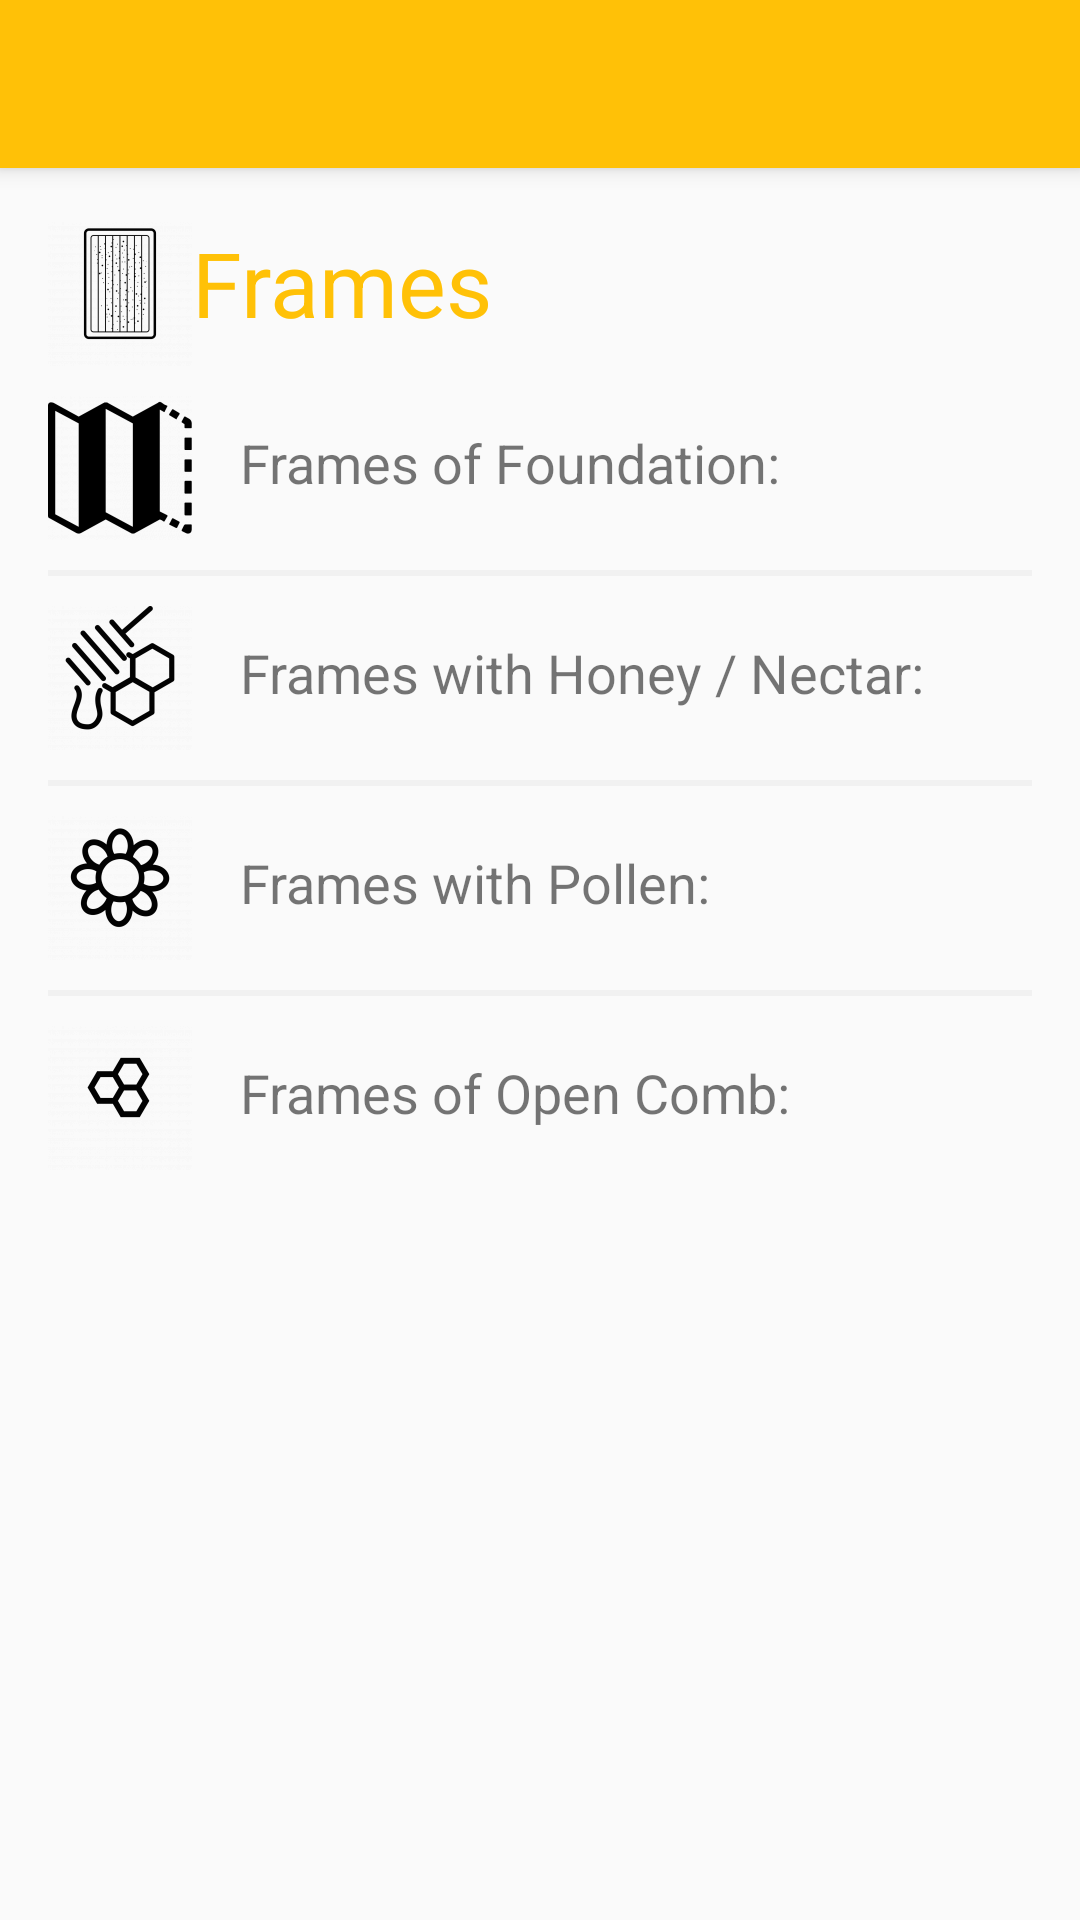

Here is an Android app screen rendered from its layout file. Give the layout XML and the strings, colors and styles it references.
<!-- AndroidManifest.xml: activity theme DrawerTheme -->
<!-- res/layout/activity_fshown.xml -->
<?xml version="1.0" encoding="utf-8"?>
<android.support.v4.widget.DrawerLayout
    xmlns:android="http://schemas.android.com/apk/res/android"
    xmlns:app="http://schemas.android.com/apk/res-auto"
    xmlns:tools="http://schemas.android.com/tools"
    android:id="@+id/drawer"
    android:layout_width="match_parent"
    android:layout_height="match_parent"
    android:fitsSystemWindows="true"
    tools:openDrawer="start">

    <android.support.design.widget.CoordinatorLayout
        android:layout_width="match_parent"
        android:layout_height="match_parent"
        android:fitsSystemWindows="true"
        tools:context=".HiveInformation">

        <android.support.design.widget.AppBarLayout
            android:layout_width="match_parent"
            android:layout_height="wrap_content"
            android:theme="@style/AppTheme.AppBarOverlay"
            android:id = "@+id/custom_titlebar_container">

            <android.support.v7.widget.Toolbar
                android:id="@+id/toolbar"
                android:layout_width="match_parent"
                android:layout_height="?attr/actionBarSize"
                android:background="?attr/colorPrimary"
                app:popupTheme="@style/AppTheme.PopupOverlay" />

        </android.support.design.widget.AppBarLayout>

        <LinearLayout
            android:layout_width="match_parent"
            android:layout_height="match_parent"
            android:orientation="vertical"
            android:paddingStart="16dp"
            android:paddingEnd="16dp"
            android:paddingTop="64dp">

        <LinearLayout
            android:layout_width="match_parent"
            android:layout_height="wrap_content"
            android:orientation="horizontal"
            android:paddingTop="10dp">

            <ImageView
                android:layout_width="wrap_content"
                android:layout_height="wrap_content"
                android:src="@drawable/bee_frames"
                android:adjustViewBounds="true"
                android:maxWidth="70dp"
                android:maxHeight="70dp"
                android:scaleType="fitCenter"/>

            <TextView
                android:layout_width="wrap_content"
                android:layout_height="wrap_content"
                android:text="@string/frames"
                android:textAppearance="?android:attr/textAppearanceLarge"
                android:textSize="30sp"
                android:textColor="@color/colorAccent"/>
        </LinearLayout>

        <LinearLayout
            android:layout_width="match_parent"
            android:layout_height="wrap_content"
            android:orientation="horizontal"
            android:paddingTop="10dp"
            android:paddingBottom="10dp">

            <ImageView
                android:layout_width="wrap_content"
                android:layout_height="wrap_content"
                android:src="@drawable/foundation"
                android:adjustViewBounds="true"
                android:maxWidth="70dp"
                android:maxHeight="70dp"
                android:scaleType="fitCenter"
                android:layout_marginRight="16dp"/>

            <RelativeLayout
                android:layout_width="match_parent"
                android:layout_height="wrap_content"
                android:paddingTop="10dp">
                <TextView
                    android:layout_width="wrap_content"
                    android:layout_height="wrap_content"
                    android:text="@string/frames_of_foundation"
                    android:textSize="18sp"
                    android:layout_alignParentLeft = "true"
                    android:layout_alignParentStart="true"/>

                <TextView
                    android:layout_width="wrap_content"
                    android:layout_height="wrap_content"
                    android:text=""
                    android:id="@+id/NumberOfFramesWithFoundation"
                    android:textSize="18sp"
                    android:layout_alignParentRight = "true"
                    android:layout_alignParentEnd="true"/>
            </RelativeLayout>
        </LinearLayout>

        <View
            android:layout_width="fill_parent"
            android:layout_height="2dp"
            android:background="@color/breakLines" />

        <LinearLayout
            android:layout_width="match_parent"
            android:layout_height="wrap_content"
            android:orientation="horizontal"
            android:paddingTop="10dp"
            android:paddingBottom="10dp">

            <ImageView
                android:layout_width="wrap_content"
                android:layout_height="wrap_content"
                android:src="@drawable/honey_amount"
                android:adjustViewBounds="true"
                android:maxWidth="70dp"
                android:maxHeight="70dp"
                android:scaleType="fitCenter"
                android:layout_marginRight="16dp"/>

            <RelativeLayout
                android:layout_width="match_parent"
                android:layout_height="wrap_content"
                android:paddingTop="10dp">
                <TextView
                    android:layout_width="wrap_content"
                    android:layout_height="wrap_content"
                    android:text="@string/frames_with_honey_nectar"
                    android:textSize="18sp"
                    android:layout_alignParentLeft = "true"
                    android:layout_alignParentStart="true"/>

                <TextView
                    android:layout_width="wrap_content"
                    android:layout_height="wrap_content"
                    android:text=""
                    android:id="@+id/NumberofFrameswithHoneyorNectar"
                    android:textSize="18sp"
                    android:layout_alignParentRight = "true"
                    android:layout_alignParentEnd="true"/>
            </RelativeLayout>
        </LinearLayout>

        <View
            android:layout_width="fill_parent"
            android:layout_height="2dp"
            android:background="@color/breakLines" />

        <LinearLayout
            android:layout_width="match_parent"
            android:layout_height="wrap_content"
            android:orientation="horizontal"
            android:paddingTop="10dp"
            android:paddingBottom="10dp">

            <ImageView
                android:layout_width="wrap_content"
                android:layout_height="wrap_content"
                android:src="@drawable/pollen"
                android:adjustViewBounds="true"
                android:maxWidth="70dp"
                android:maxHeight="70dp"
                android:scaleType="fitCenter"
                android:layout_marginRight="16dp"/>

            <RelativeLayout
                android:layout_width="match_parent"
                android:layout_height="wrap_content"
                android:paddingTop="10dp">
                <TextView
                    android:layout_width="wrap_content"
                    android:layout_height="wrap_content"
                    android:text="@string/frames_with_pollen"
                    android:textSize="18sp"
                    android:layout_alignParentLeft = "true"
                    android:layout_alignParentStart="true"/>

                <TextView
                    android:layout_width="wrap_content"
                    android:layout_height="wrap_content"
                    android:text=""
                    android:id="@+id/NumberofFrameswithPollen"
                    android:textSize="18sp"
                    android:layout_alignParentRight = "true"
                    android:layout_alignParentEnd="true"/>
            </RelativeLayout>
        </LinearLayout>

        <View
            android:layout_width="fill_parent"
            android:layout_height="2dp"
            android:background="@color/breakLines" />

        <LinearLayout
            android:layout_width="match_parent"
            android:layout_height="wrap_content"
            android:orientation="horizontal"
            android:paddingTop="10dp"
            android:paddingBottom="10dp">

            <ImageView
                android:layout_width="wrap_content"
                android:layout_height="wrap_content"
                android:src="@drawable/brood_pattern"
                android:adjustViewBounds="true"
                android:maxWidth="70dp"
                android:maxHeight="70dp"
                android:scaleType="fitCenter"
                android:layout_marginRight="16dp"/>

            <RelativeLayout
                android:layout_width="match_parent"
                android:layout_height="wrap_content"
                android:paddingTop="10dp">
                <TextView
                    android:layout_width="wrap_content"
                    android:layout_height="wrap_content"
                    android:text="@string/frames_of_open_comb"
                    android:textSize="18sp"
                    android:layout_alignParentLeft = "true"
                    android:layout_alignParentStart="true"/>

                <TextView
                    android:layout_width="wrap_content"
                    android:layout_height="wrap_content"
                    android:text=""
                    android:id="@+id/NumberofFrameswithOpenComb"
                    android:textSize="18sp"
                    android:layout_alignParentRight = "true"
                    android:layout_alignParentEnd="true"/>
            </RelativeLayout>
        </LinearLayout>

    </LinearLayout>

</android.support.design.widget.CoordinatorLayout>

<android.support.design.widget.NavigationView
android:id="@+id/navigation_view"
android:layout_height="match_parent"
android:layout_width="wrap_content"
android:layout_gravity="start"
app:headerLayout="@layout/nav_header"
app:menu="@menu/menu_navigation"/>

    </android.support.v4.widget.DrawerLayout>
<!-- res/layout/nav_header.xml (included above) -->
<?xml version="1.0" encoding="utf-8"?>
<LinearLayout
    xmlns:android="http://schemas.android.com/apk/res/android"
    android:orientation="vertical"
    android:paddingTop="20dp"
    android:paddingBottom="20dp"
    android:background="@color/colorPrimaryDark"
    android:layout_width="match_parent"
    android:layout_height="190dp">
    <TextView
        android:id="@+id/tv_name"
        android:textColor="@color/White"
        android:textSize="18sp"
        android:layout_gravity="center"
        android:layout_width="wrap_content"
        android:layout_height="wrap_content" />
    <TextView
        android:id="@+id/tv_email"
        android:textColor="@color/White"
        android:textSize="18sp"
        android:layout_gravity="center"
        android:layout_width="wrap_content"
        android:layout_height="wrap_content" />
</LinearLayout>
<!-- resources referenced by this layout -->
<resources>
  <color name="White">#fff</color>
  <color name="breakLines">#f1f1f1</color>
  <color name="colorAccent">#FFC107</color>
  <color name="colorPrimaryDark">#FFA000</color>
  <!-- drawable bee_frames: png bitmap (drawable-hdpi, 3010 bytes) -->
  <!-- drawable brood_pattern: png bitmap (drawable-hdpi, 1652 bytes) -->
  <!-- drawable foundation: png bitmap (drawable-hdpi, 1748 bytes) -->
  <!-- drawable honey_amount: png bitmap (drawable-hdpi, 2933 bytes) -->
  <!-- drawable pollen: png bitmap (drawable-hdpi, 2886 bytes) -->
  <string name="frames">Frames</string>
  <string name="frames_of_foundation">Frames of Foundation: </string>
  <string name="frames_of_open_comb">Frames of Open Comb: </string>
  <string name="frames_with_honey_nectar">Frames with Honey / Nectar: </string>
  <string name="frames_with_pollen">Frames with Pollen: </string>
  <style name="AppTheme.AppBarOverlay" parent="ThemeOverlay.AppCompat.Dark.ActionBar" />
  <style name="AppTheme.PopupOverlay" parent="ThemeOverlay.AppCompat.Light" />
  <style name="DrawerTheme" parent="@style/Theme.AppCompat.Light.DarkActionBar">
          
          <item name="colorPrimary">@color/colorPrimary</item>
          <item name="colorPrimaryDark">@color/colorPrimaryDark</item>
          <item name="colorAccent">@color/colorAccent</item>
          <item name="windowActionBar">false</item>
          <item name="windowNoTitle">true</item>
      </style>
  <color name="colorPrimary">#FFC107</color>
</resources>
